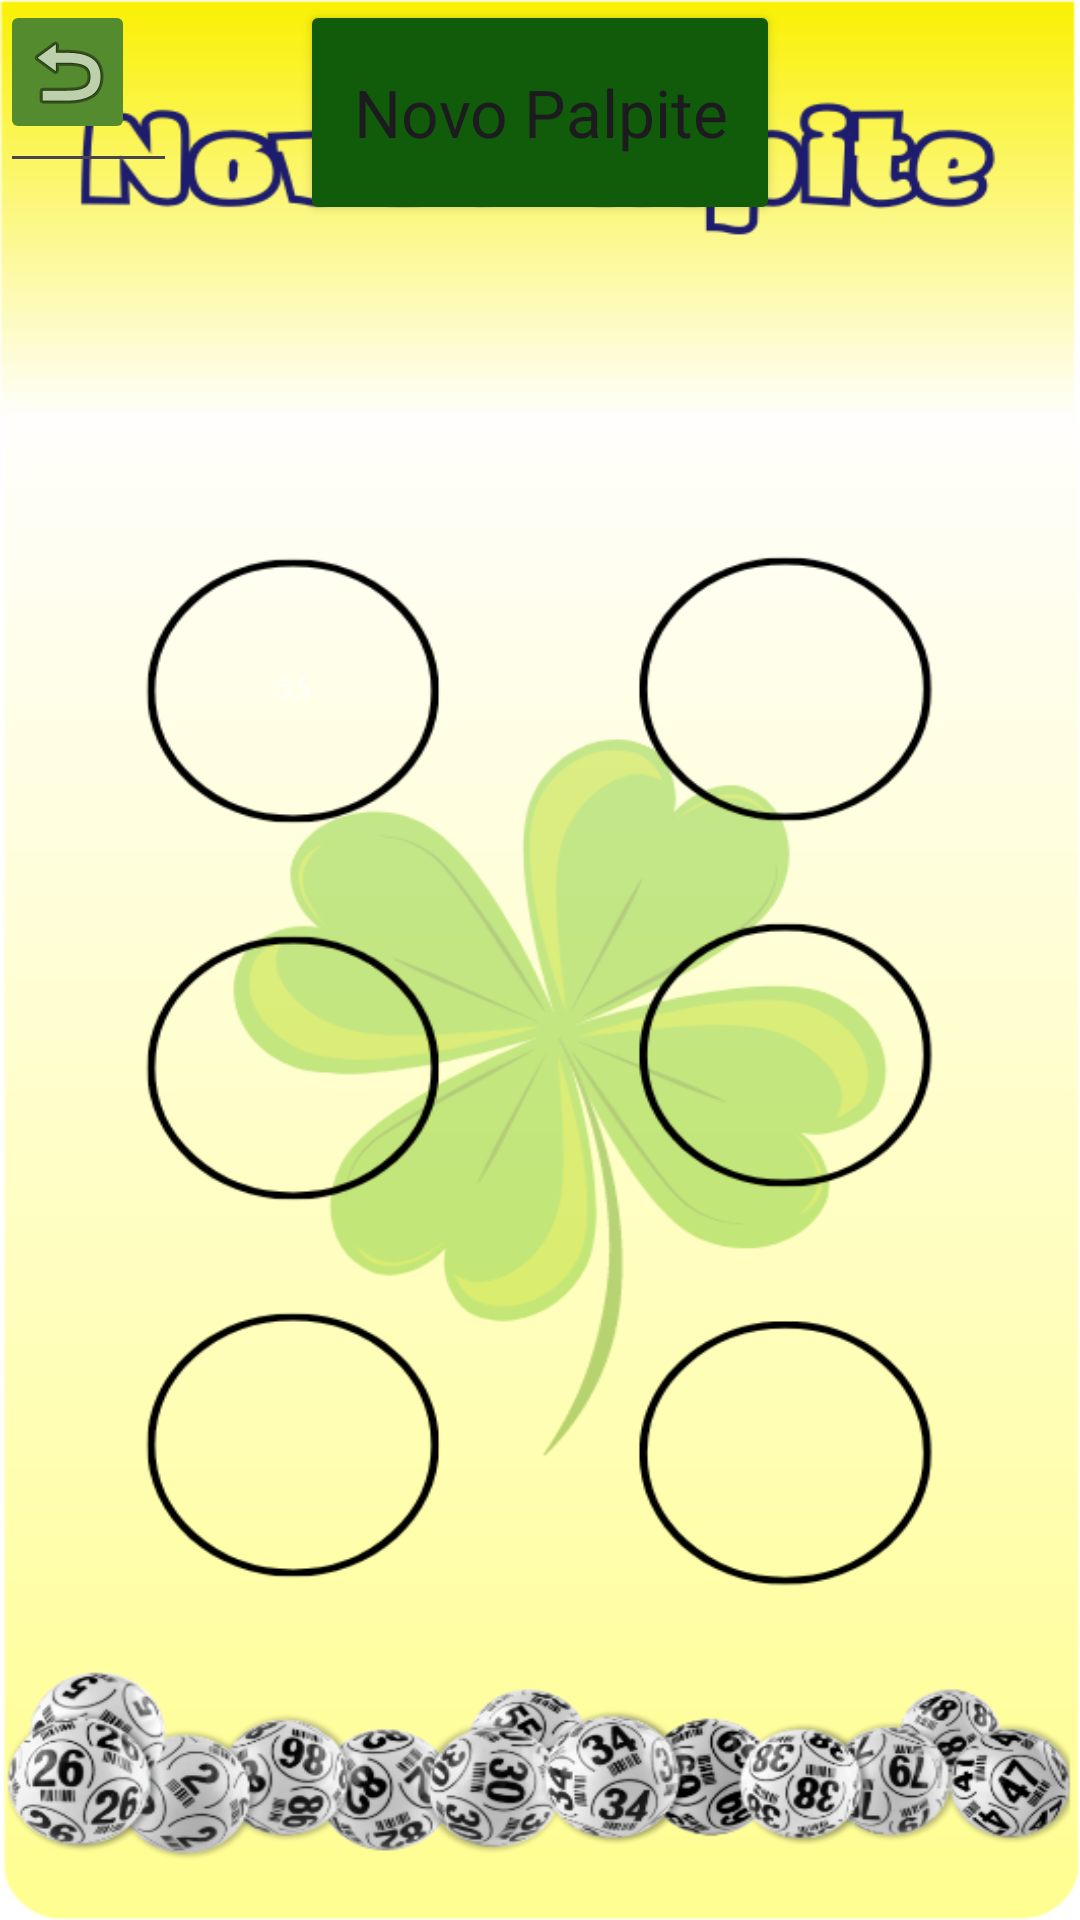

Write the Android layout XML for this screen, with the resource values it uses.
<!-- AndroidManifest.xml: application theme Theme.PalpiteMS -->
<!-- res/layout/activity_palpites.xml -->
<?xml version="1.0" encoding="utf-8"?>
<androidx.constraintlayout.widget.ConstraintLayout xmlns:android="http://schemas.android.com/apk/res/android"
    xmlns:app="http://schemas.android.com/apk/res-auto"
    xmlns:tools="http://schemas.android.com/tools"
    android:layout_width="match_parent"
    android:layout_height="match_parent"
    android:background="@drawable/fundopalpite"
    tools:context=".palpites" >

    <Button
        android:id="@+id/btnpalp1"
        android:layout_width="match_parent"
        android:layout_height="75dp"
        android:layout_marginLeft="100dp"
        android:layout_marginTop="300dp"
        android:layout_marginRight="100dp"
        android:backgroundTint="@color/btnverde"
        android:text="Novo Palpite"

        android:textAppearance="@style/TextAppearance.AppCompat.Large"
        tools:layout_editor_absoluteX="91dp"
        tools:layout_editor_absoluteY="113dp" />

    <EditText
        android:id="@+id/nr1"
        android:layout_width="59dp"
        android:layout_height="61dp"
        android:ems="10"
        android:inputType="numberSigned"
        tools:layout_editor_absoluteX="80dp"
        tools:layout_editor_absoluteY="232dp" />

    <EditText
        android:id="@+id/nr2"
        android:layout_width="59dp"
        android:layout_height="61dp"
        android:ems="10"
        android:inputType="numberSigned"
        tools:layout_editor_absoluteX="270dp"
        tools:layout_editor_absoluteY="232dp" />

    <EditText
        android:id="@+id/nr3"
        android:layout_width="59dp"
        android:layout_height="61dp"
        android:ems="10"
        android:inputType="numberSigned"
        tools:layout_editor_absoluteX="80dp"
        tools:layout_editor_absoluteY="377dp" />

    <EditText
        android:id="@+id/nr4"
        android:layout_width="59dp"
        android:layout_height="61dp"
        android:ems="10"
        android:inputType="numberSigned"
        tools:layout_editor_absoluteX="270dp"
        tools:layout_editor_absoluteY="377dp" />

    <EditText
        android:id="@+id/nr5"
        android:layout_width="59dp"
        android:layout_height="61dp"
        android:ems="10"
        android:inputType="numberSigned"
        tools:layout_editor_absoluteX="80dp"
        tools:layout_editor_absoluteY="523dp" />

    <EditText
        android:id="@+id/nr6"
        android:layout_width="59dp"
        android:layout_height="61dp"
        android:ems="10"
        android:inputType="numberSigned"
        tools:layout_editor_absoluteX="270dp"
        tools:layout_editor_absoluteY="523dp" />

    <ImageButton
        android:id="@+id/voltar"
        android:layout_width="45dp"
        android:layout_height="48dp"
        android:backgroundTint="#558B2F"
        app:srcCompat="@android:drawable/ic_menu_revert"
        tools:layout_editor_absoluteX="183dp"
        tools:layout_editor_absoluteY="584dp" />

</androidx.constraintlayout.widget.ConstraintLayout>
<!-- resources referenced by this layout -->
<resources>
  <color name="btnverde">#105C0A</color>
  <!-- drawable fundopalpite: png bitmap (drawable, 170542 bytes) -->
  <style name="Theme.PalpiteMS" parent="Base.Theme.PalpiteMS" />
  <style name="Base.Theme.PalpiteMS" parent="Theme.Material3.DayNight.NoActionBar">
          
          
      </style>
</resources>
